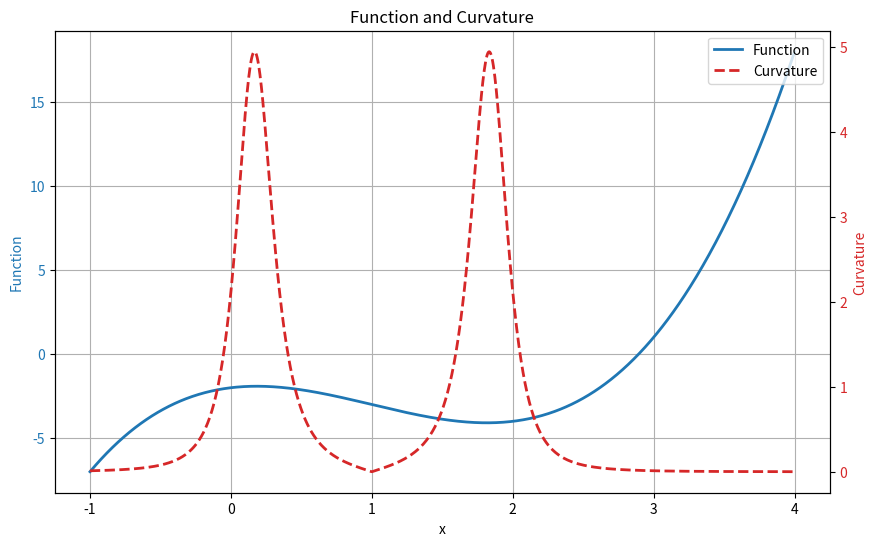

The matplotlib source for this figure:
import numpy as np
import matplotlib.pyplot as plt

def plot_function_and_curvature(func, x_range, scaling_factor=1):
    # Generate x values
    x = np.linspace(x_range[0], x_range[1], 1000)
    dx = x[1] - x[0]  # Assuming uniform spacing

    # Compute y = f(x)
    y = func(x)

    # First derivative f'(x) using numerical differentiation
    f_prime = np.gradient(y, dx)

    # Second derivative f''(x)
    f_double_prime = np.gradient(f_prime, dx)

    # Compute curvature k = |f''(x)| / (1 + [f'(x)]^2)^(3/2)
    curvature = np.abs(f_double_prime) / (1 + f_prime**2)**1.5
    curvature *= scaling_factor  # Apply scaling if needed

    # Plotting
    fig, ax1 = plt.subplots(figsize=(10, 6))

    # Plot the function on the left y-axis
    color1 = 'tab:blue'
    ax1.set_xlabel('x')
    ax1.set_ylabel('Function', color=color1)
    ax1.plot(x, y, label='Function', color=color1, linewidth=2)
    ax1.tick_params(axis='y', labelcolor=color1)
    ax1.grid(True)

    # Create a second y-axis for the curvature
    ax2 = ax1.twinx()

    color2 = 'tab:red'
    ax2.set_ylabel('Curvature', color=color2)
    ax2.plot(x, curvature, label='Curvature', color=color2, linestyle='--', linewidth=2)
    ax2.tick_params(axis='y', labelcolor=color2)

    # Combine legends
    lines_1, labels_1 = ax1.get_legend_handles_labels()
    lines_2, labels_2 = ax2.get_legend_handles_labels()
    ax1.legend(lines_1 + lines_2, labels_1 + labels_2, loc='upper right')

    plt.title('Function and Curvature')
    plt.show()

# Example usage with a polynomial function
def polynomial_function(x):
    return x**3 - 3*x**2 + x - 2

plot_function_and_curvature(polynomial_function, x_range=(-1, 4))
